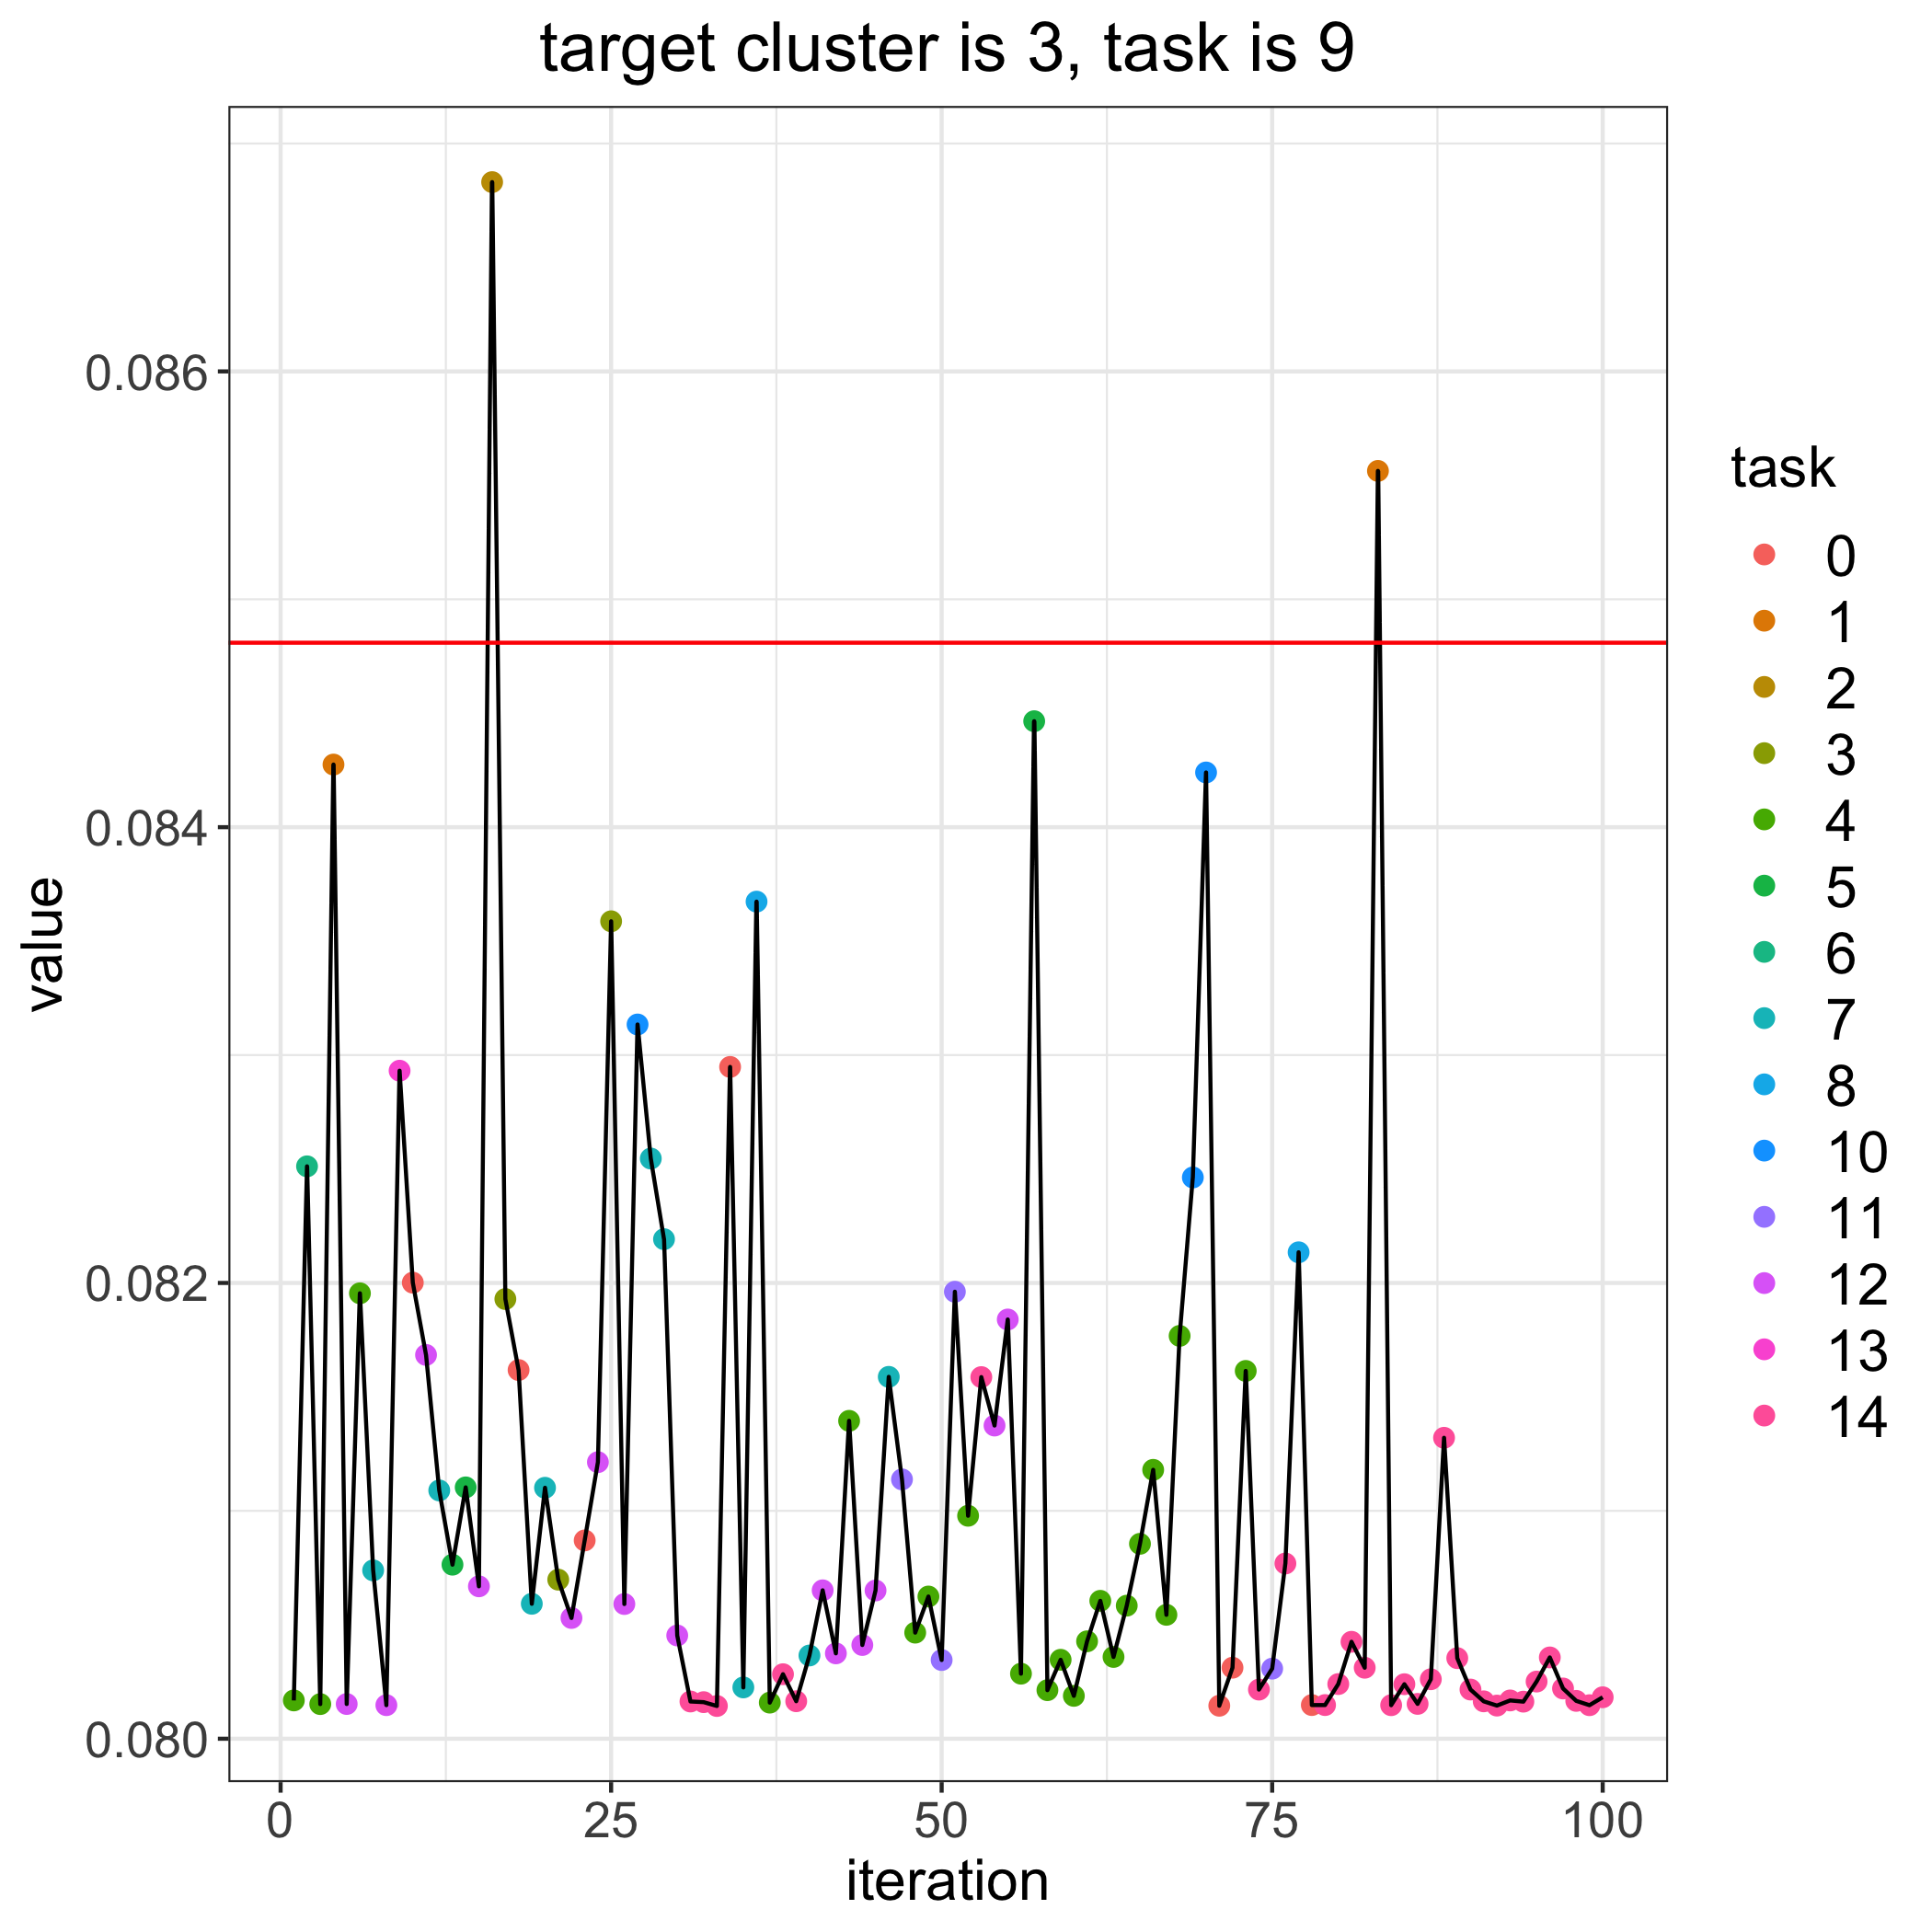

Values plotted in this chart, from the file beside it:
, losses, bandit_selects
0, 0.08481, 
1, 0.08017, 4.0
2, 0.08251, 6.0
3, 0.08015, 4.0
4, 0.08427, 1.0
5, 0.08015, 12.0
6, 0.08195, 4.0
7, 0.08074, 7.0
8, 0.08015, 12.0
9, 0.08293, 13.0
10, 0.082, 0.0
11, 0.08168, 12.0
12, 0.08109, 7.0
13, 0.08076, 5.0
14, 0.0811, 5.0
15, 0.08067, 12.0
16, 0.08683, 2.0
17, 0.08193, 3.0
18, 0.08162, 0.0
19, 0.08059, 7.0
20, 0.0811, 7.0
21, 0.0807, 3.0
22, 0.08053, 12.0
23, 0.08087, 0.0
24, 0.08121, 12.0
25, 0.08359, 3.0
26, 0.08059, 12.0
27, 0.08313, 10.0
28, 0.08255, 7.0
29, 0.08219, 7.0
30, 0.08045, 12.0
31, 0.08016, 14.0
32, 0.08016, 14.0
33, 0.08014, 14.0
34, 0.08295, 0.0
35, 0.08023, 7.0
36, 0.08367, 8.0
37, 0.08016, 4.0
38, 0.08028, 14.0
39, 0.08016, 14.0
40, 0.08037, 7.0
41, 0.08065, 12.0
42, 0.08037, 12.0
43, 0.08139, 4.0
44, 0.08041, 12.0
45, 0.08065, 12.0
46, 0.08159, 7.0
47, 0.08114, 11.0
48, 0.08047, 4.0
49, 0.08062, 4.0
50, 0.08035, 11.0
51, 0.08196, 11.0
52, 0.08098, 4.0
53, 0.08159, 14.0
54, 0.08137, 12.0
55, 0.08184, 12.0
56, 0.08029, 4.0
57, 0.08447, 5.0
58, 0.08021, 4.0
59, 0.08035, 4.0
... 41 more rows
